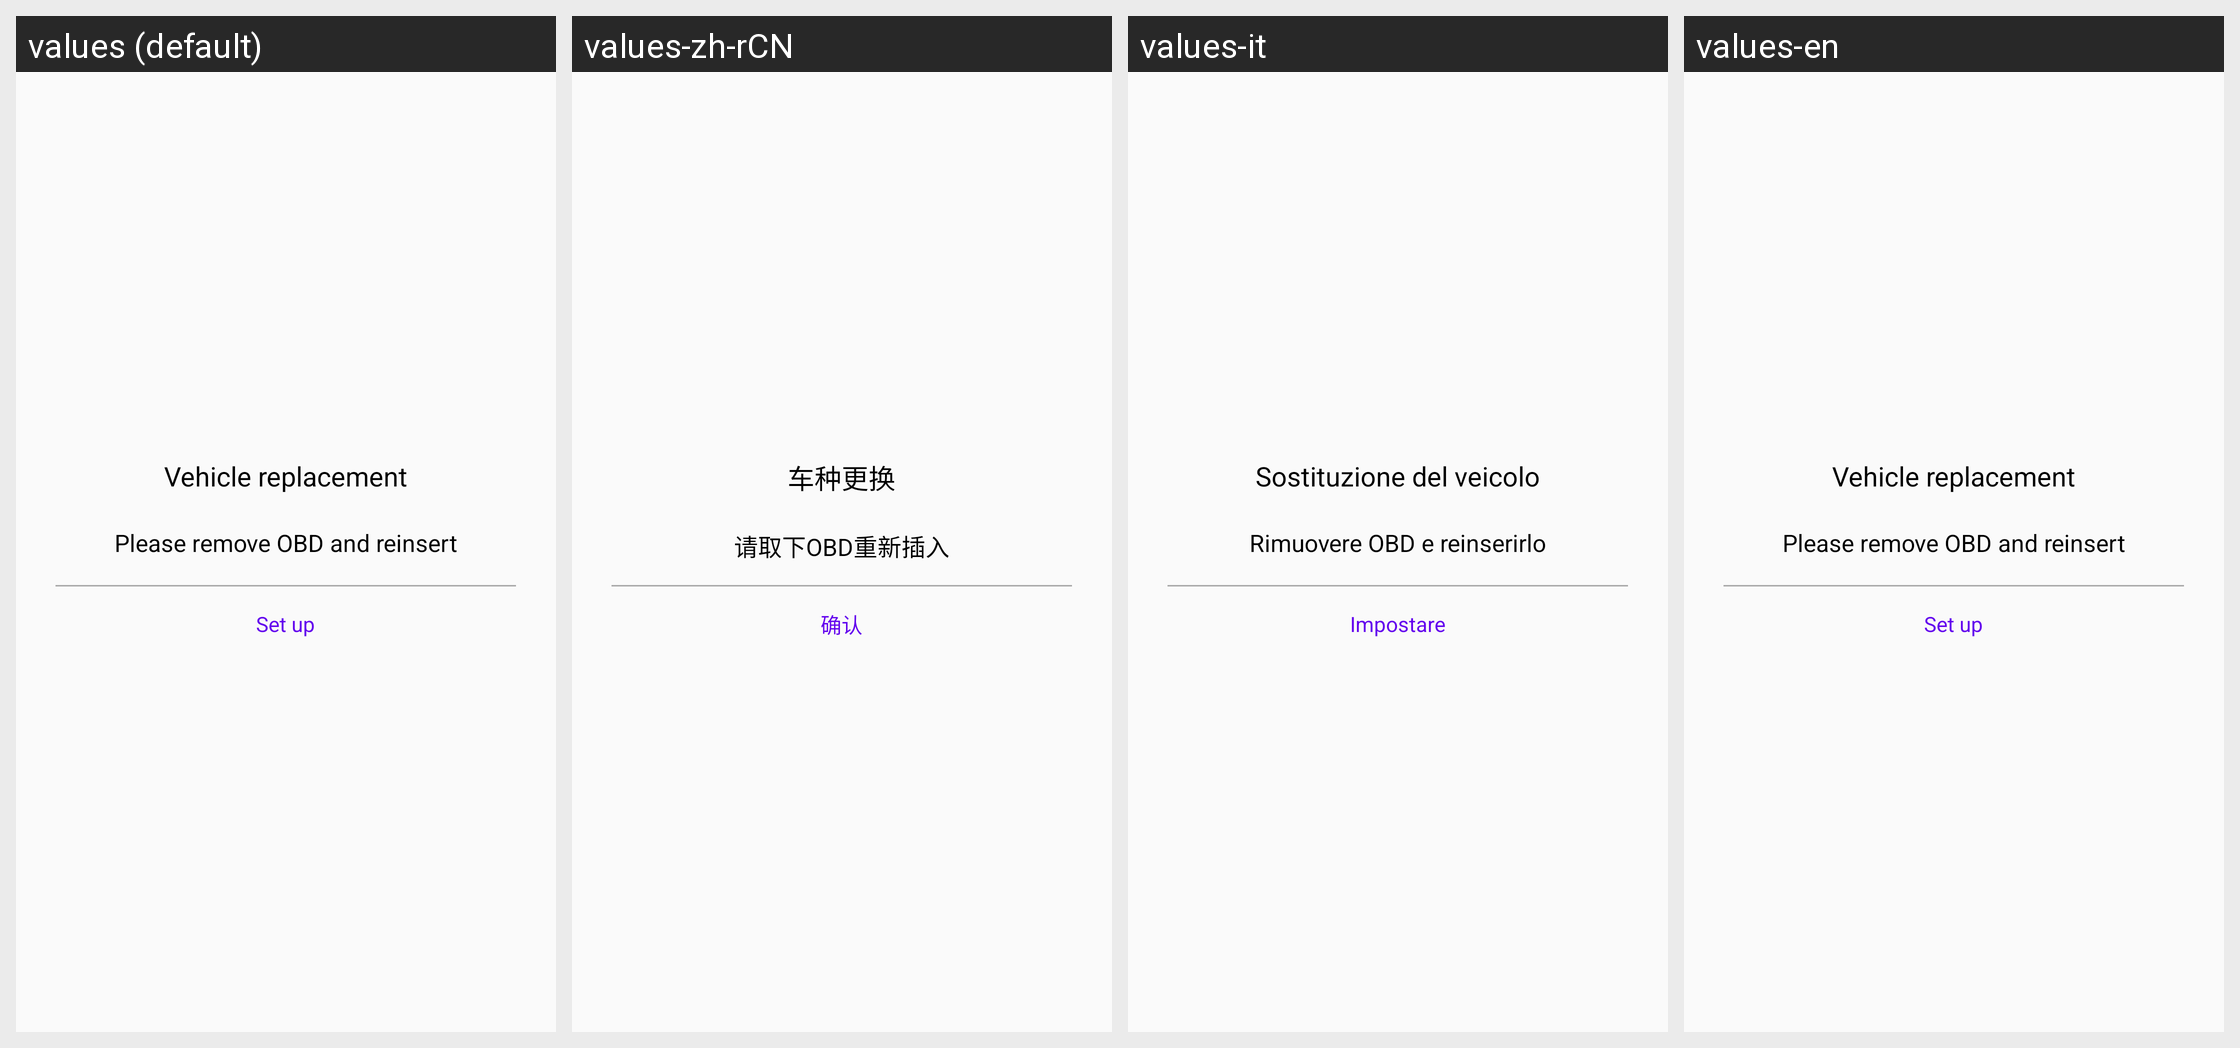

This grid shows one Android layout under several languages. Give, for every string resource on the screen, its name, the default text and each shown locale's text.
Android screen res/layout/activity_re_program.xml rendered under 4 locales, left to right: values (default), values-zh-rCN, values-it, values-en. Device: Nexus 5 (rendered at 1080×1920; each locale shown at half size, 540×960, under a caption strip naming it); theme MainAppTheme.
Other locales in the repository, not shown: values-de, values-zh-rTW.
Strings drawn on this screen, with the default value and each locale's value (text and hints the layout hard-codes, and strings that could not be matched under every locale, appear in the picture but are not listed):

Please_remove_OBD_and_reinsert
  values: Please remove OBD and reinsert
  values-zh-rCN: 请取下OBD重新插入
  values-it: Rimuovere OBD e reinserirlo
  values-en: Please remove OBD and reinsert

Vehicle_replacement
  values: Vehicle replacement
  values-zh-rCN: 车种更换
  values-it: Sostituzione del veicolo
  values-en: Vehicle replacement

Set_up
  values: Set up
  values-zh-rCN: 确认
  values-it: Impostare
  values-en: Set up
